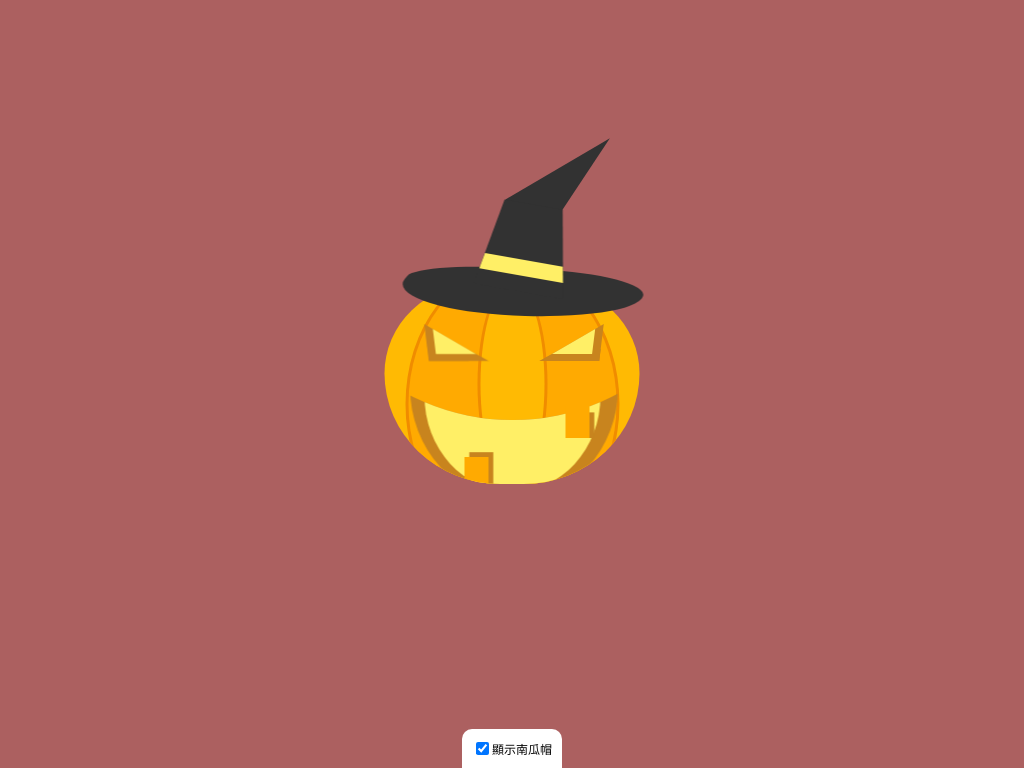

Recreate this image using only HTML and CSS.

<!DOCTYPE html>
<html>

<head>
  <meta charset="utf-8">
  <meta name="viewport" content="width=device-width">
  <title>pumpkin</title>
  <style>
    html,
    body {
      height: 100%;
      width: 100%;
      margin: 0;
      padding: 0;
      background: #ac6060;
    }

    #form {
      padding: 10px;
      position: absolute;
      background: white;
      bottom: 0;
      left: 50%;
      transform: translateX(-50%);
      border-radius: 10px;
      border-bottom-left-radius: 0;
      border-bottom-right-radius: 0;
      font-size: 12px;
    }

    #form>label {
      display: flex;
      align-items: center;
    }

    #pumpkin {
      position: relative;
      top: 50%;
      left: 50%;
      transform: translate(-50%, -50%);
      height: 200px;
      width: 255px;
    }

    #stem {
      position: absolute;
      top: -2.87rem;
      left: 9rem;
      height: 5rem;
      width: 5rem;
      background: transparent;
      border-radius: 50%;
      box-shadow: -2rem 0rem 0 0 green, -2.5rem 0rem 0 0 #2f6802;
    }

    #stem_layer2 {
      position: absolute;
      top: -0.5rem;
      height: 3rem;
      width: 5rem;
      background: transparent;
      border-radius: 50%;
      box-shadow: -3.5rem 0rem 0 0 green, -4.5rem 0rem 0 0 #2f6802;
      transform: rotate(-31deg);
    }

    #pumpkin_layer1 {
      position: absolute;
      top: 0;
      height: inherit;
      width: inherit;
      overflow: hidden;
      border-radius: 45% 45% 56% 56%/ 55% 55% 68% 68%;
      background: #ffba03;
    }

    #hat {
      position: absolute;
      top: -3.5rem;
    }

    #hat_layer1 {
      border-top: 0px solid transparent;
      border-left: 1rem solid transparent;
      border-right: 2.5rem solid transparent;
      border-bottom: 7.5rem solid #323232;
      background: transparent;
      height: 5rem;
      width: 0rem;
      position: absolute;
      top: -10.5rem;
      left: 11.8rem;
      transform: rotate(52deg);
    }

    #hat_layer2 {
      position: absolute;
      background: #323232;
      height: 3rem;
      width: 15rem;
      left: 1rem;
      top: 2.5rem;
      z-index: 2;
      border-radius: 80% 79% 88% 88%/58% 80% 93% 107%;
      transform: rotate(4deg) skewX(-36deg);
    }

    #hat_layer3 {
      border-top: 0px solid transparent;
      border-left: 1rem solid transparent;
      border-right: 1rem solid transparent;
      border-bottom: 5.5rem solid #323232;
      position: absolute;
      width: 3.7rem;
      top: -1.5rem;
      left: 6rem;
      z-index: 2;
      transform: rotate(10deg);
    }

    #hat_ribbon {
      border-top: 0px solid transparent;
      border-left: 0.2rem solid transparent;
      border-right: 0.2rem solid transparent;
      border-bottom: 1rem solid #ffef66;
      width: 4.9rem;
      position: absolute;
      top: 3.5rem;
      left: -0.8rem;
    }

    .middle {
      left: 50%;
      transform: translateX(-50%);
    }

    #pumpkin_layer2 {
      position: absolute;
      border-radius: 50%;
      height: 17rem;
      top: -1rem;
      width: 13rem;
      background: #ffaa01;
      box-shadow: 0 0 0 3px #f08c00;
    }

    #pumpkin_layer3 {
      position: absolute;
      border-radius: 50%;
      height: 200px;
      width: 4rem;
      background: #ffba03;
      box-shadow: 0 0 0 3px #f08c00;
    }

    .eye_yellow {
      border-top: 0px solid transparent;
      border-left: 40px solid transparent;
      border-right: 0px solid transparent;
      border-bottom: 25px solid #ffef66;
      position: absolute;
      top: -20px;
      left: -8px;
    }

    .eye {
      border-top: 25px solid transparent;
      border-left: 20px solid transparent;
      border-right: 40px solid #c8841e;
      border-bottom: 12px solid #c8841e;
      position: absolute;
      top: 20%;
      right: 15%;
      transform: skew(-7deg);
    }

    .left {
      transform: skew(7deg) rotateY(180deg);
      right: 60%;
    }

    #mouth {
      position: absolute;
      height: 30rem;
      width: 29rem;
      background: transparent;
      border-radius: 50%;
      box-shadow: 0 13.5rem 0 -9rem #ffef66, 0.1rem 13rem 0 -8rem #c8841e;
      top: -21.5rem;
    }

    .teeth {
      position: absolute;
      height: 2rem;
      width: 1.5rem;
    }

    .top_teeth {
      position: absolute;
      background: #ffaa01;
      left: 11.3rem;
      top: 7.6rem;
      box-shadow: 0.5rem 0.2rem 0 -0.2rem #c8841e;
    }

    .bottom_teeth {
      position: absolute;
      background: #ffaa01;
      left: 5rem;
      top: 10.8rem;
      box-shadow: 0.3rem -0.3rem 0 0 #c8841e;
    }
  </style>
</head>

<body>
  <div id="form">
    <label class="switch">
      <input type="checkbox" checked>顯示南瓜帽
    </label>
  </div>

  <div id="pumpkin">

    <div id="stem">
      <div id="stem_layer2"></div>
    </div>

    <div id="hat">
      <div id="hat_layer1"></div>
      <div id="hat_layer2"></div>
      <div id="hat_layer3">
        <div id="hat_ribbon"></div>
      </div>
    </div>

    <div id="pumpkin_layer1">
      <div id="pumpkin_layer2" class="middle"></div>
      <div id="pumpkin_layer3" class="middle"></div>

      <div class="eye left">
        <div class="eye_yellow"></div>
      </div>

      <div class="eye">
        <div class="eye_yellow"></div>
      </div>

      <div id="mouth" class="middle"></div>

      <div class="teeth top_teeth"></div>
      <div class="teeth bottom_teeth"></div>
    </div>
  </div>
  <script>
    const form = document.querySelector('#form');
    const hat = document.querySelector('#hat');

    form.addEventListener('change', (e) => {
      if (e.target.checked) {
        hat.style.display = 'block';
      } else {
        hat.style.display = 'none';
      }
    });
  </script>
</body>

</html>
